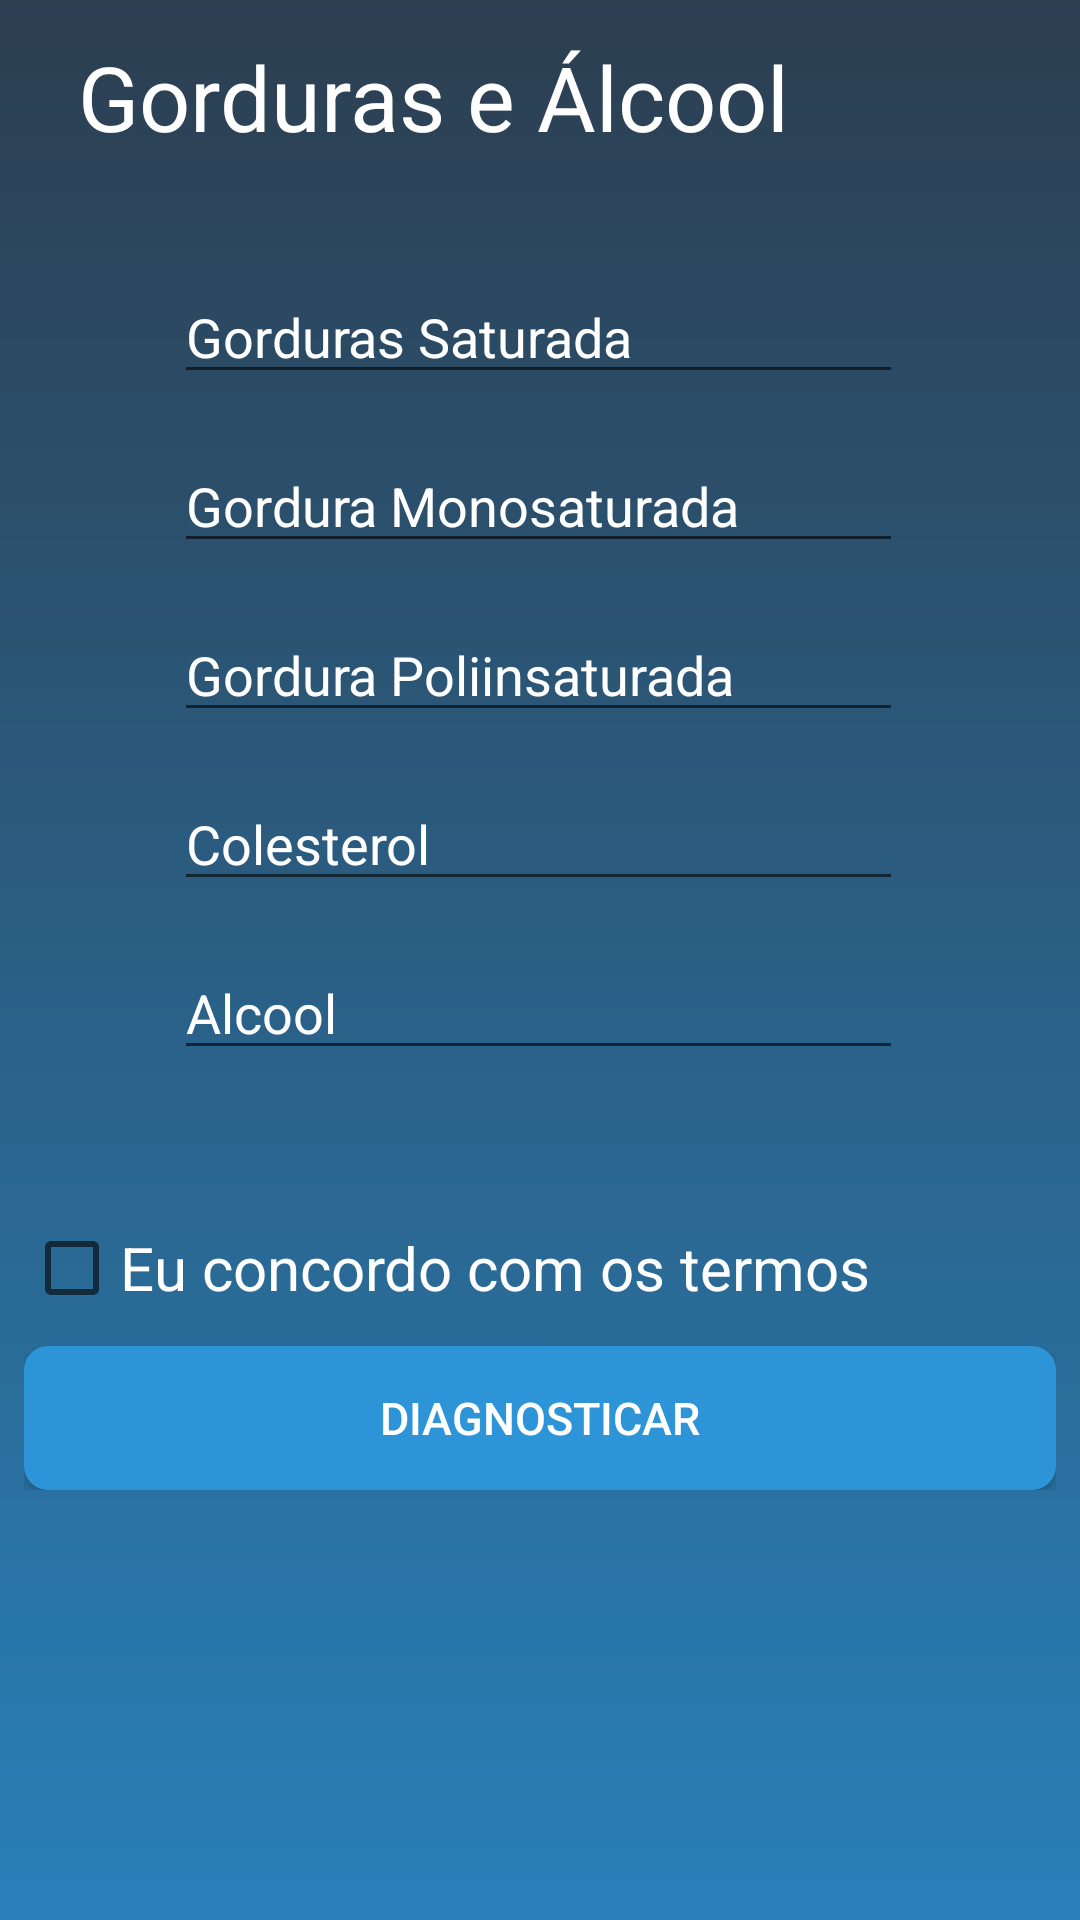

The Android layout XML behind this screen, and the referenced resources:
<!-- AndroidManifest.xml: application theme AppTheme -->
<!-- res/layout/activity_form_gorduras.xml -->
<?xml version="1.0" encoding="utf-8"?>
<ScrollView xmlns:android="http://schemas.android.com/apk/res/android"
xmlns:app="http://schemas.android.com/apk/res-auto"
xmlns:tools="http://schemas.android.com/tools"
android:layout_width="match_parent"
android:layout_height="match_parent"
android:padding="8dp"
tools:context=".FormGordurasActivity"
android:background="@drawable/gradient_background">

<LinearLayout
    android:layout_width="match_parent"
    android:layout_height="match_parent"
    android:layout_centerInParent="true"
    android:orientation="vertical">


    <TextView
        android:id="@+id/tvGorduras"
        android:layout_width="308dp"
        android:layout_height="63dp"
        android:layout_gravity="center_horizontal"
        android:layout_marginTop="4dp"
        android:text="Gorduras e Álcool"
        android:textColor="@color/btnTxtEntrarColor"
        android:textSize="30sp" />

    <EditText
        android:id="@+id/etGorduraSat"
        android:layout_width="243dp"
        android:layout_height="wrap_content"
        android:layout_marginLeft="50dp"
        android:layout_marginTop="15dp"
        android:ems="10"
        android:hint="Gorduras Saturada"
        android:inputType="textPersonName"
        android:textColor="@color/txtForm"
        android:textColorHint="@color/txtForm"/>
    <EditText
        android:id="@+id/etGorduraMono"
        android:layout_width="243dp"
        android:layout_height="wrap_content"
        android:layout_marginLeft="50dp"
        android:layout_marginTop="15dp"
        android:ems="10"
        android:hint="Gordura Monosaturada"
        android:inputType="textPersonName"
        android:textColor="@color/txtForm"
        android:textColorHint="@color/txtForm"/>
    <EditText
        android:id="@+id/etGorduraPoli"
        android:layout_width="243dp"
        android:layout_height="wrap_content"
        android:layout_marginLeft="50dp"
        android:layout_marginTop="15dp"
        android:ems="10"
        android:hint="Gordura Poliinsaturada"
        android:inputType="textPersonName"
        android:textColor="@color/txtForm"
        android:textColorHint="@color/txtForm"/>

    <EditText
        android:id="@+id/etColesterol"
        android:layout_width="243dp"
        android:layout_height="wrap_content"
        android:layout_marginLeft="50dp"
        android:layout_marginTop="15dp"
        android:ems="10"
        android:hint="Colesterol"
        android:inputType="textPersonName"
        android:textColor="@color/txtForm"
        android:textColorHint="@color/txtForm"/>

    <EditText
        android:id="@+id/etAlcool"
        android:layout_width="243dp"
        android:layout_height="wrap_content"
        android:layout_marginLeft="50dp"
        android:layout_marginTop="15dp"
        android:ems="10"
        android:hint="Alcool"
        android:inputType="textPersonName"
        android:textColor="@color/txtForm"
        android:textColorHint="@color/txtForm"/>


    <CheckBox
        android:id="@+id/btnAceite"
        android:layout_width="match_parent"
        android:layout_height="wrap_content"
        android:layout_marginTop="50dp"
        android:textColor="@color/btnTxtEntrarColor"
        android:textSize="20sp"
        android:text="Eu concordo com os termos"
        />

    <Button
        android:id="@+id/btnDiagnosticar"
        android:layout_width="match_parent"
        android:layout_height="wrap_content"
        android:layout_marginTop="10dp"
        android:text="Diagnosticar"
        android:background="@drawable/rounded_button_blue"
        android:outlineAmbientShadowColor="#000"
        android:outlineSpotShadowColor="#000"
        android:shadowColor="#000"
        android:shadowDx="1000"
        android:shadowDy="1000"
        android:shadowRadius="100"
        android:textColor="@color/btnTxtEntrarColor"
        android:textSize="15sp"/>


</LinearLayout>


</ScrollView>
<!-- resources referenced by this layout -->
<resources>
  <color name="btnTxtEntrarColor">#fff</color>
  <color name="txtForm">#fff</color>
  <!-- drawable gradient_background (drawable) -->
  <?xml version="1.0" encoding="utf-8"?>
  <shape xmlns:android="http://schemas.android.com/apk/res/android"
      android:shape="rectangle">
      <gradient
          android:startColor="#2980b9"
          android:endColor="#2c3e50"
          android:angle="90"/>
      <corners
          android:radius="0dp"/>
  </shape>
  <!-- drawable rounded_button_blue (drawable) -->
  <?xml version="1.0" encoding="utf-8"?>
  <shape xmlns:android="http://schemas.android.com/apk/res/android"
      android:shape="rectangle">
      <solid android:color="@color/btnEntrarColor"/>
      <corners android:radius="8dp"/>
  </shape>
  <style name="AppTheme" parent="Theme.AppCompat.Light.NoActionBar">
          
          <item name="colorPrimary">@color/actionBar</item>
          <item name="colorPrimaryDark">@color/actionBar</item>
          <item name="colorAccent">@color/colorAccent</item>
      </style>
  <color name="btnEntrarColor">#2d95d7</color>
  <color name="actionBar">#2d95d7</color>
  <color name="colorAccent">#D81B60</color>
</resources>
